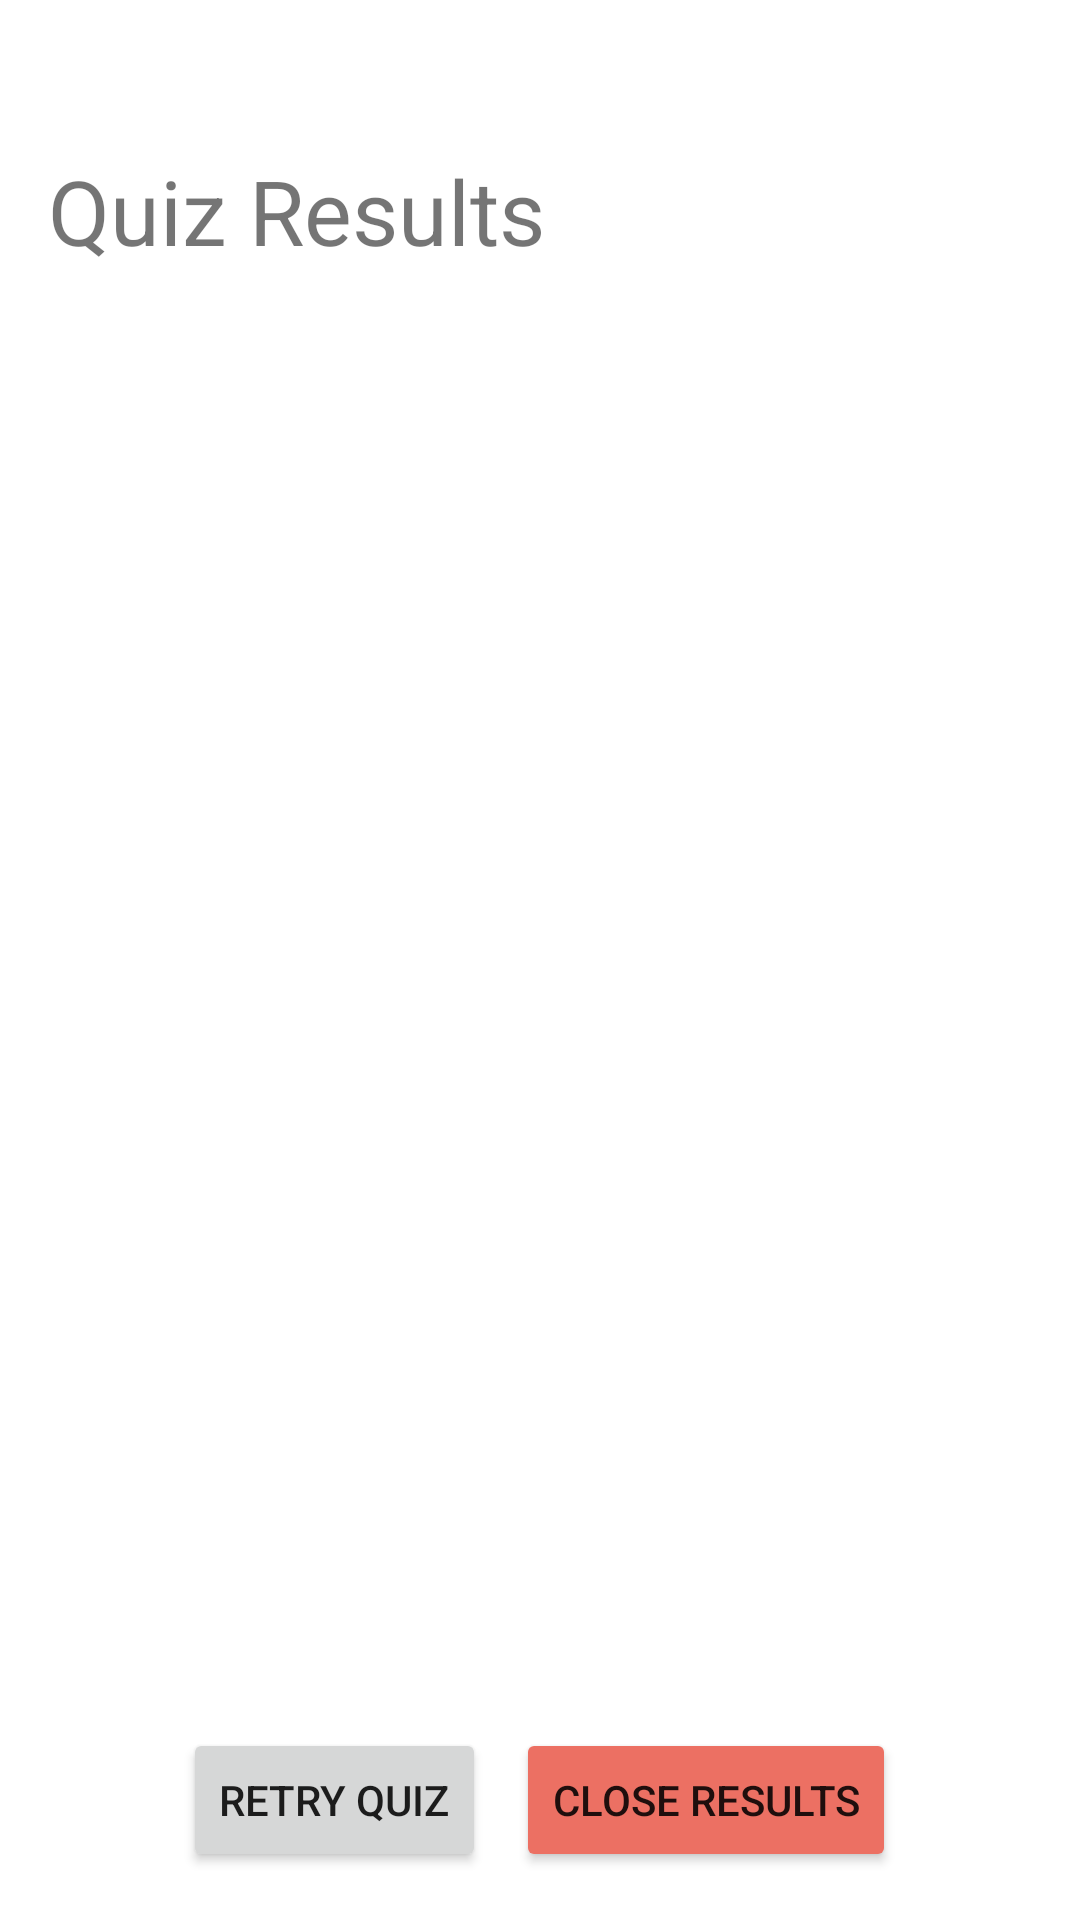

Android layout source for this screen:
<!-- AndroidManifest.xml: application theme Theme.QuizMaster -->
<!-- res/layout/activity_results.xml -->
<?xml version="1.0" encoding="utf-8"?>
<androidx.constraintlayout.widget.ConstraintLayout xmlns:android="http://schemas.android.com/apk/res/android"
    xmlns:app="http://schemas.android.com/apk/res-auto"
    xmlns:tools="http://schemas.android.com/tools"
    android:id="@+id/main"
    android:layout_width="match_parent"
    android:layout_height="match_parent"
    tools:context=".ResultsActivity">

    
    <ScrollView
        android:layout_width="match_parent"
        android:layout_height="0dp"
        app:layout_constraintTop_toTopOf="parent"
        app:layout_constraintBottom_toTopOf="@+id/button_layout"
        tools:layout_editor_absoluteX="0dp"
        tools:layout_editor_absoluteY="40dp">

        <LinearLayout
            android:layout_width="match_parent"
            android:layout_height="wrap_content"
            android:orientation="vertical"
            android:paddingLeft="16dp"
            android:paddingRight="16dp">

            
            <TextView
                android:id="@+id/result_title"
                android:layout_width="wrap_content"
                android:layout_height="wrap_content"
                android:text="Quiz Results"
                android:layout_marginTop="50dp"
                android:textSize="30dp" />

            
            <androidx.recyclerview.widget.RecyclerView
                android:id="@+id/recycler_view_question_results"
                android:layout_width="match_parent"
                android:layout_height="wrap_content"
                android:layout_marginTop="10dp" />

        </LinearLayout>

    </ScrollView>

    <LinearLayout
        android:id="@+id/button_layout"
        android:layout_width="match_parent"
        android:layout_height="wrap_content"
        android:orientation="horizontal"
        android:gravity="center"
        android:layout_marginBottom="16dp"
        app:layout_constraintBottom_toBottomOf="parent">

        
        <Button
            android:id="@+id/restart_quiz"
            android:layout_width="wrap_content"
            android:layout_height="wrap_content"
            android:layout_marginRight="10dp"
            android:text="Retry Quiz" />

        
        <Button
            android:id="@+id/results_home"
            android:layout_width="wrap_content"
            android:layout_height="wrap_content"
            android:backgroundTint="#EC7063"
            android:text="Close Results" />

    </LinearLayout>

</androidx.constraintlayout.widget.ConstraintLayout>
<!-- resources referenced by this layout -->
<resources>
  <style name="Theme.QuizMaster" parent="Theme.MaterialComponents.DayNight.DarkActionBar">
          
          <item name="colorPrimary">@color/purple_500</item>
          <item name="colorPrimaryVariant">@color/purple_700</item>
          <item name="colorOnPrimary">@color/white</item>
          
          <item name="colorSecondary">@color/teal_200</item>
          <item name="colorSecondaryVariant">@color/teal_700</item>
          <item name="colorOnSecondary">@color/black</item>
          
          <item name="android:statusBarColor">?attr/colorPrimaryVariant</item>
          
      </style>
  <!-- not gathered from this repository: default colours our renderer supplied (Android Studio template values) -->
  <color name="purple_500">#FF6200EE</color>
  <color name="purple_700">#FF3700B3</color>
  <color name="teal_200">#FF03DAC5</color>
  <color name="teal_700">#FF018786</color>
  <color name="black">#FF000000</color>
  <color name="white">#FFFFFFFF</color>
</resources>
